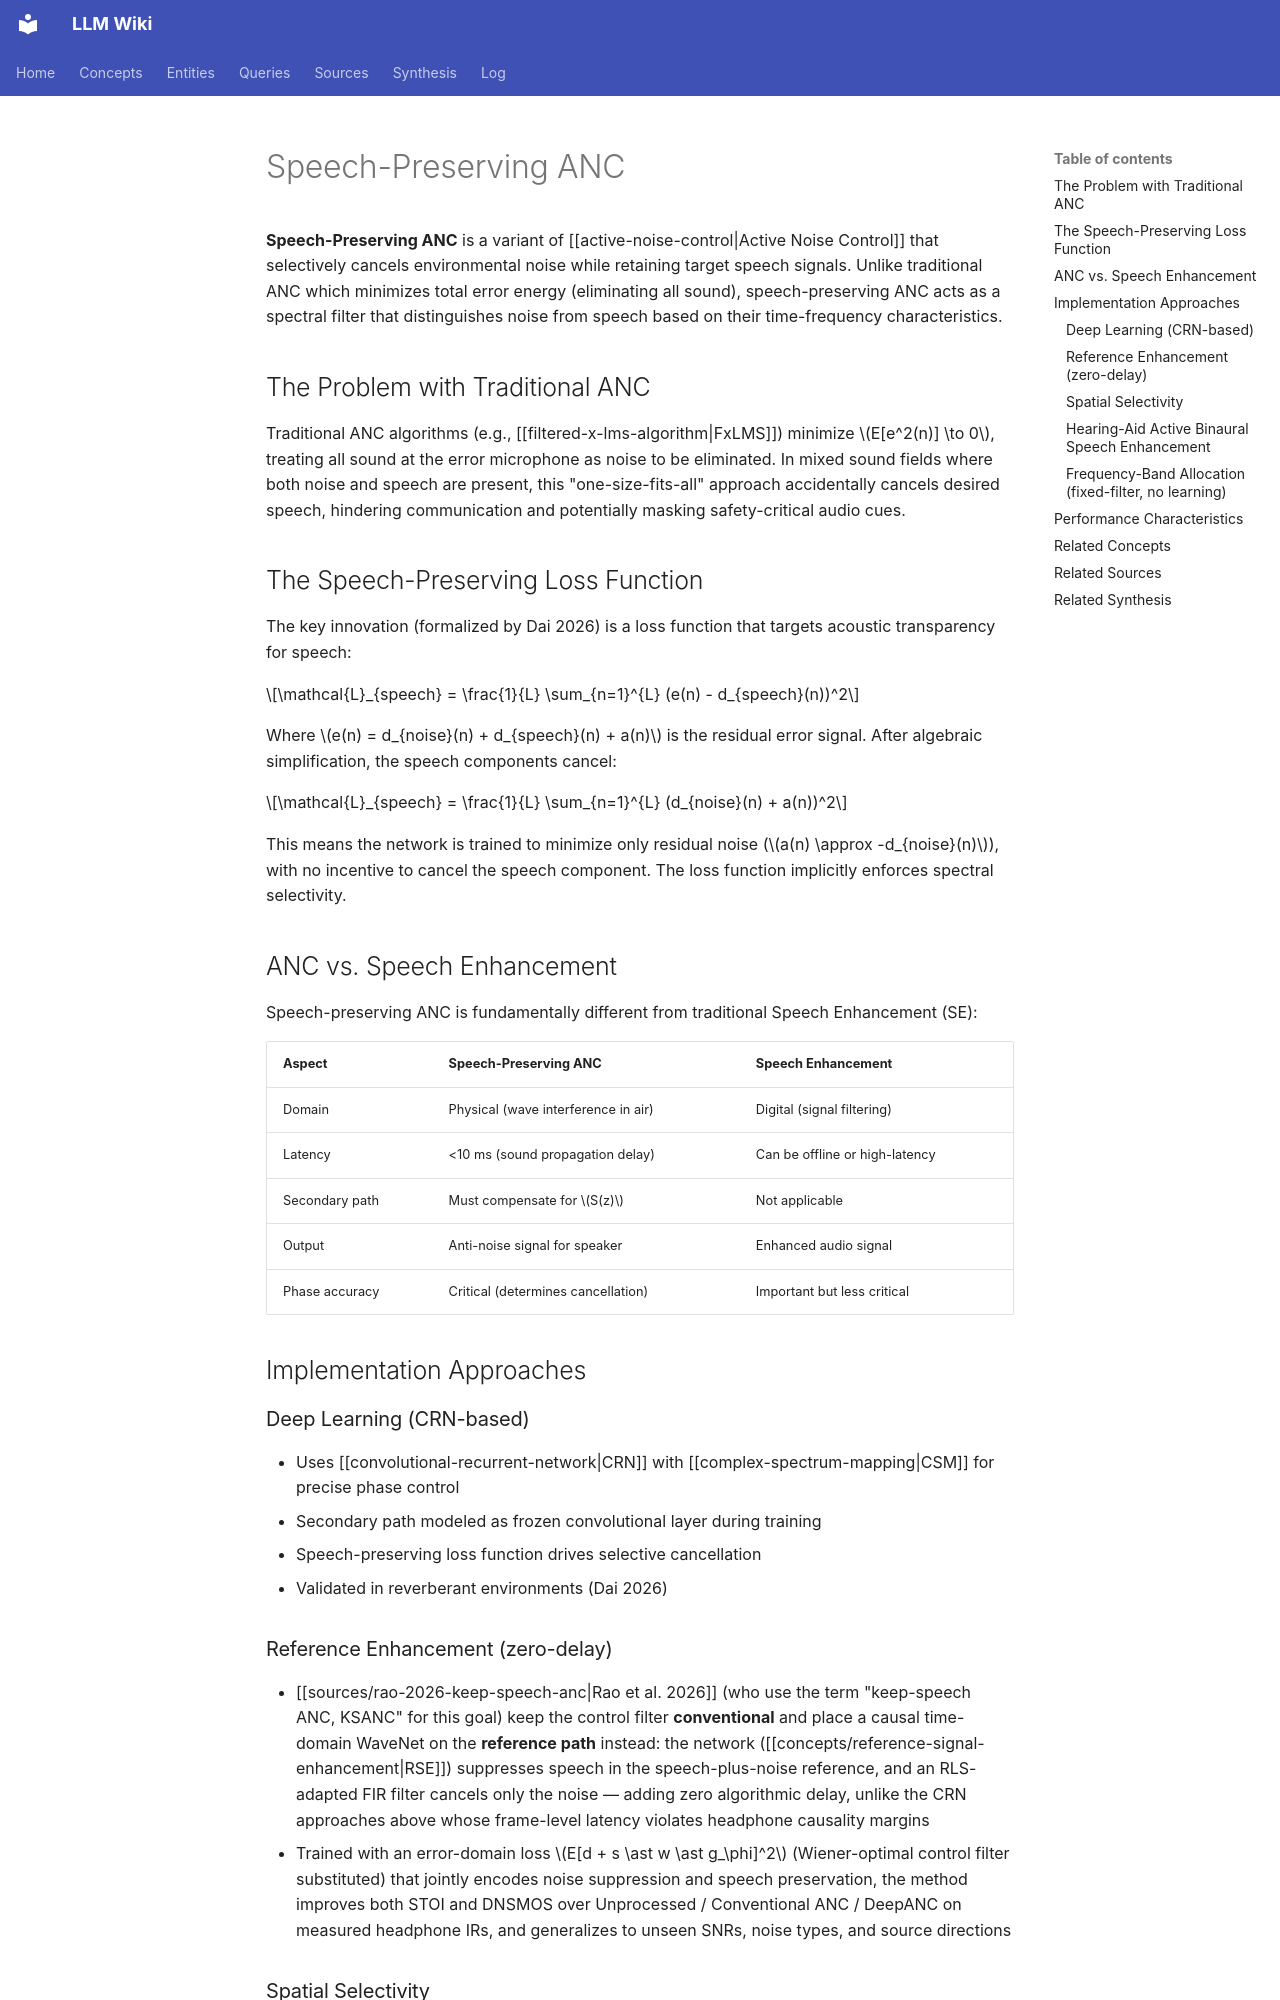

repository: proudzhu/llm-wiki · page: concepts/speech-preserving-anc.html · generator: mkdocs

---
type: concept
created: 2026-04-25
updated: 2026-10-01
sources:
  - raw/papers/xiao-2023-spatially-selective-anc/full-text.md
  - raw/papers/hu-2026-abse-net/full-text.md
  - raw/papers/rao-2026-keep-speech-anc/full-text.txt
  - raw/papers/huang-2026-integrated-anc-hear-through/full-text.md
aliases:
  - Keep-Speech ANC
  - KSANC
tags:
  - active-noise-control
  - speech-processing
  - deep-learning
  - selective-noise-control
---

# Speech-Preserving ANC

**Speech-Preserving ANC** is a variant of [[active-noise-control|Active Noise Control]] that selectively cancels environmental noise while retaining target speech signals. Unlike traditional ANC which minimizes total error energy (eliminating all sound), speech-preserving ANC acts as a spectral filter that distinguishes noise from speech based on their time-frequency characteristics.

## The Problem with Traditional ANC

Traditional ANC algorithms (e.g., [[filtered-x-lms-algorithm|FxLMS]]) minimize $E[e^2(n)] \to 0$, treating all sound at the error microphone as noise to be eliminated. In mixed sound fields where both noise and speech are present, this "one-size-fits-all" approach accidentally cancels desired speech, hindering communication and potentially masking safety-critical audio cues.

## The Speech-Preserving Loss Function

The key innovation (formalized by Dai 2026) is a loss function that targets acoustic transparency for speech:

$$\mathcal{L}_{speech} = \frac{1}{L} \sum_{n=1}^{L} (e(n) - d_{speech}(n))^2$$

Where $e(n) = d_{noise}(n) + d_{speech}(n) + a(n)$ is the residual error signal. After algebraic simplification, the speech components cancel:

$$\mathcal{L}_{speech} = \frac{1}{L} \sum_{n=1}^{L} (d_{noise}(n) + a(n))^2$$

This means the network is trained to minimize only residual noise ($a(n) \approx -d_{noise}(n)$), with no incentive to cancel the speech component. The loss function implicitly enforces spectral selectivity.

## ANC vs. Speech Enhancement

Speech-preserving ANC is fundamentally different from traditional Speech Enhancement (SE):

| Aspect | Speech-Preserving ANC | Speech Enhancement |
|--------|----------------------|--------------------|
| Domain | Physical (wave interference in air) | Digital (signal filtering) |
| Latency | <10 ms (sound propagation delay) | Can be offline or high-latency |
| Secondary path | Must compensate for $S(z)$ | Not applicable |
| Output | Anti-noise signal for speaker | Enhanced audio signal |
| Phase accuracy | Critical (determines cancellation) | Important but less critical |

## Implementation Approaches

### Deep Learning (CRN-based)
- Uses [[convolutional-recurrent-network|CRN]] with [[complex-spectrum-mapping|CSM]] for precise phase control
- Secondary path modeled as frozen convolutional layer during training
- Speech-preserving loss function drives selective cancellation
- Validated in reverberant environments (Dai 2026)
